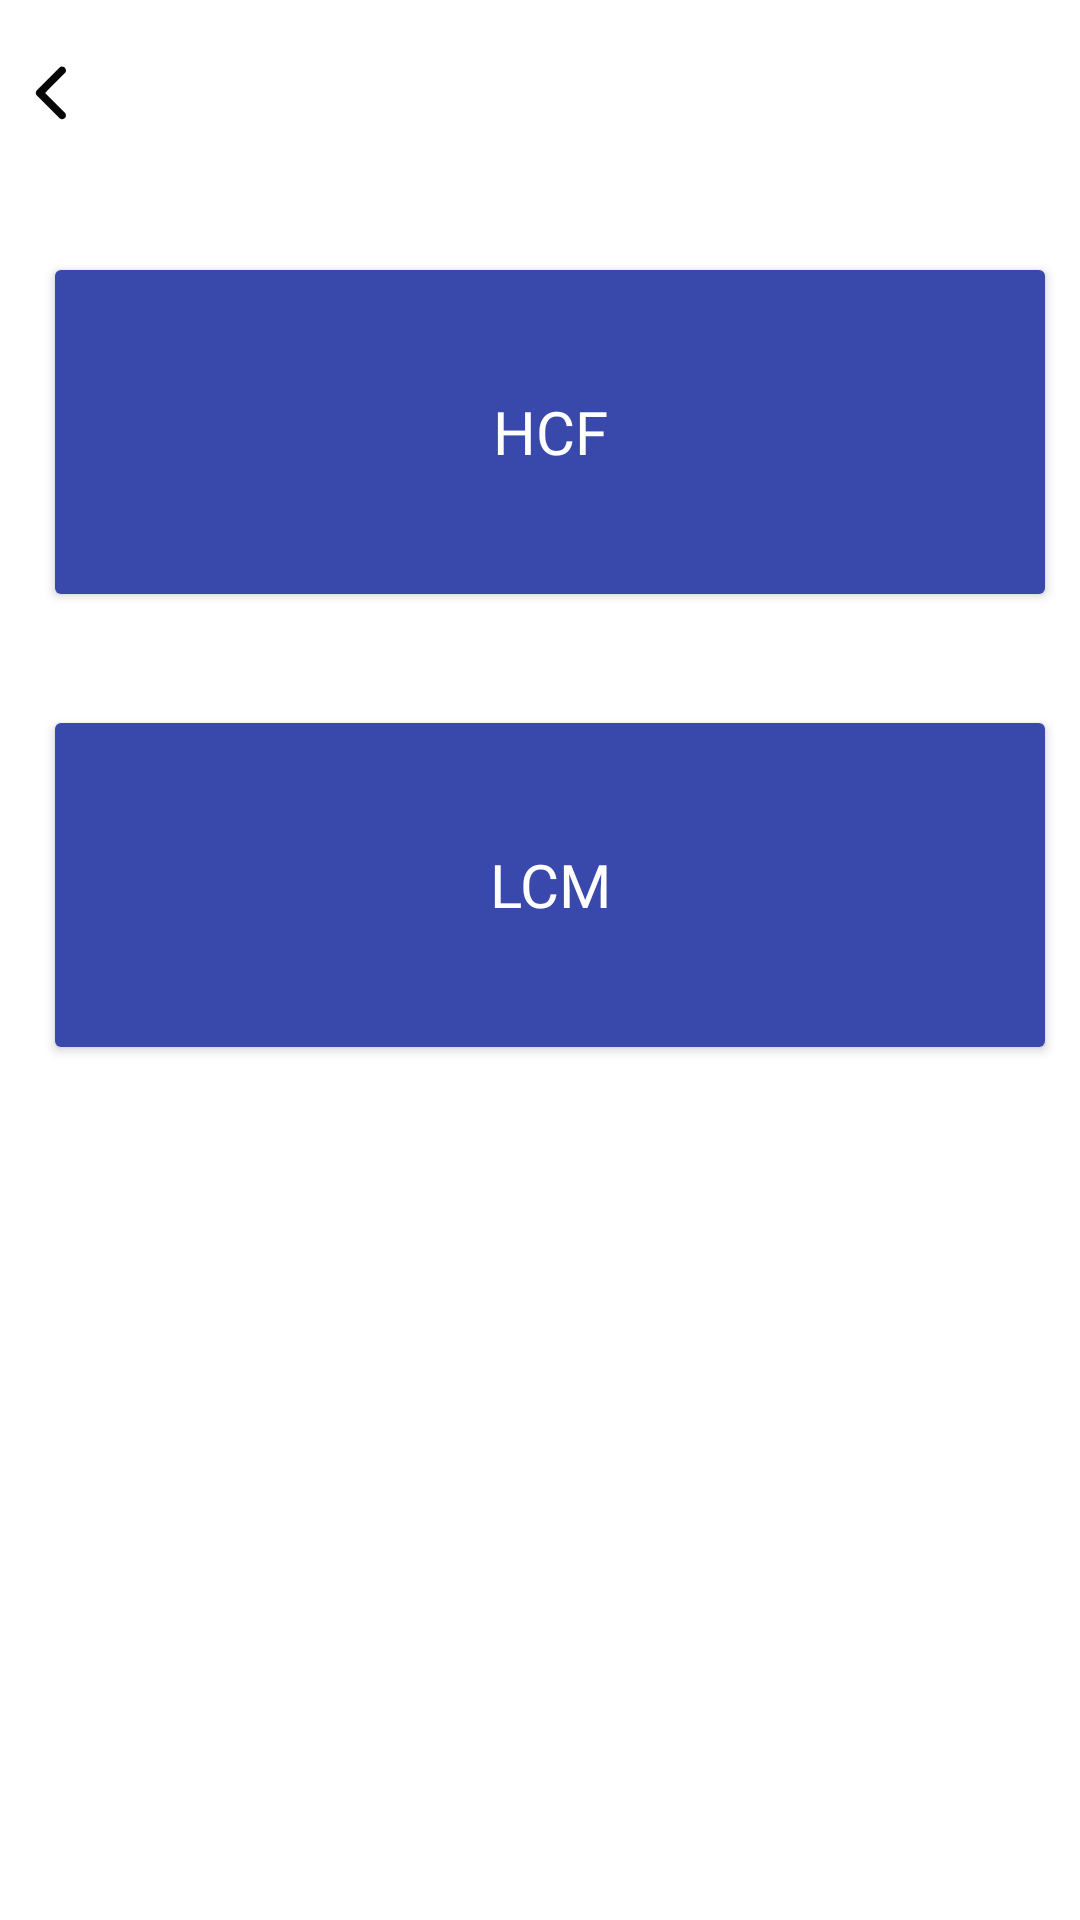

Write the Android layout XML for this screen, with the resource values it uses.
<!-- AndroidManifest.xml: application theme Theme.MathsSolver -->
<!-- res/layout/activity_hcflcm.xml -->
<?xml version="1.0" encoding="utf-8"?>
<androidx.constraintlayout.widget.ConstraintLayout xmlns:android="http://schemas.android.com/apk/res/android"
    xmlns:app="http://schemas.android.com/apk/res-auto"
    xmlns:tools="http://schemas.android.com/tools"
    android:layout_width="match_parent"
    android:layout_height="match_parent"
    tools:context=".hcflcm">

    <ImageButton
        android:id="@+id/back2"
        android:layout_width="29dp"
        android:layout_height="35dp"
        android:backgroundTint="#00FFFFFF"
        app:layout_constraintBottom_toBottomOf="parent"
        app:layout_constraintEnd_toEndOf="parent"
        app:layout_constraintHorizontal_bias="0.007"
        app:layout_constraintStart_toStartOf="parent"
        app:layout_constraintTop_toTopOf="parent"
        app:layout_constraintVertical_bias="0.022"
        app:srcCompat="@drawable/back"
        tools:ignore="SpeakableTextPresentCheck,TouchTargetSizeCheck" />

    <Button
        android:id="@+id/hcf"
        android:layout_width="338dp"
        android:layout_height="120dp"
        android:layout_marginTop="84dp"
        android:backgroundTint="#3949AB"

        android:fontFamily="@font/cantora_one"
        android:text="HCF"
        android:textColor="@color/white"
        android:textSize="20sp"
        app:layout_constraintEnd_toEndOf="parent"
        app:layout_constraintHorizontal_bias="0.657"
        app:layout_constraintStart_toStartOf="parent"
        app:layout_constraintTop_toTopOf="parent" />

    <Button
        android:id="@+id/lcm"
        android:layout_width="338dp"
        android:layout_height="120dp"
        android:backgroundTint="#3949AB"

        android:fontFamily="@font/cantora_one"
        android:text="LCM"
        android:textColor="@color/white"
        android:textSize="20sp"
        app:layout_constraintBottom_toBottomOf="parent"
        app:layout_constraintEnd_toEndOf="@+id/hcf"
        app:layout_constraintHorizontal_bias="0.0"
        app:layout_constraintStart_toStartOf="@+id/hcf"
        app:layout_constraintTop_toBottomOf="@+id/hcf"
        app:layout_constraintVertical_bias="0.098"
        tools:text="lcm" />
</androidx.constraintlayout.widget.ConstraintLayout>
<!-- resources referenced by this layout -->
<resources>
  <color name="white">#FFFFFFFF</color>
  <!-- drawable back (drawable) -->
  <vector android:height="30dp" android:viewportHeight="512"
      android:viewportWidth="512" android:width="30dp" xmlns:android="http://schemas.android.com/apk/res/android">
      <path android:fillAlpha="0.975" android:fillColor="#000000"
          android:pathData="M315.5,105.5C330.6,105.27 339.27,112.6 341.5,127.5C341.26,131.78 340.1,135.78 338,139.5C299.32,178.01 260.82,216.68 222.5,255.5C260.82,294.32 299.32,332.99 338,371.5C345.22,390.05 339.06,401.38 319.5,405.5C314.8,405.07 310.46,403.57 306.5,401C262,356.5 217.5,312 173,267.5C168.33,259.5 168.33,251.5 173,243.5C217.83,198.67 262.67,153.83 307.5,109C310.16,107.52 312.83,106.36 315.5,105.5Z" android:strokeAlpha="0.975"/>
  </vector>
  <style name="Theme.MathsSolver" parent="Theme.MaterialComponents.DayNight.DarkActionBar">
          
          <item name="colorPrimary">@color/purple_500</item>
          <item name="colorPrimaryVariant">@color/purple_700</item>
          <item name="colorOnPrimary">@color/white</item>
          
          <item name="colorSecondary">@color/teal_200</item>
          <item name="colorSecondaryVariant">@color/teal_700</item>
          <item name="colorOnSecondary">@color/black</item>
          
          <item name="android:statusBarColor">?attr/colorPrimaryVariant</item>
          
      </style>
  <color name="purple_500">#FF6200EE</color>
  <color name="purple_700">#FF3700B3</color>
  <color name="teal_200">#FF03DAC5</color>
  <color name="teal_700">#FF018786</color>
  <color name="black">#FF000000</color>
</resources>
